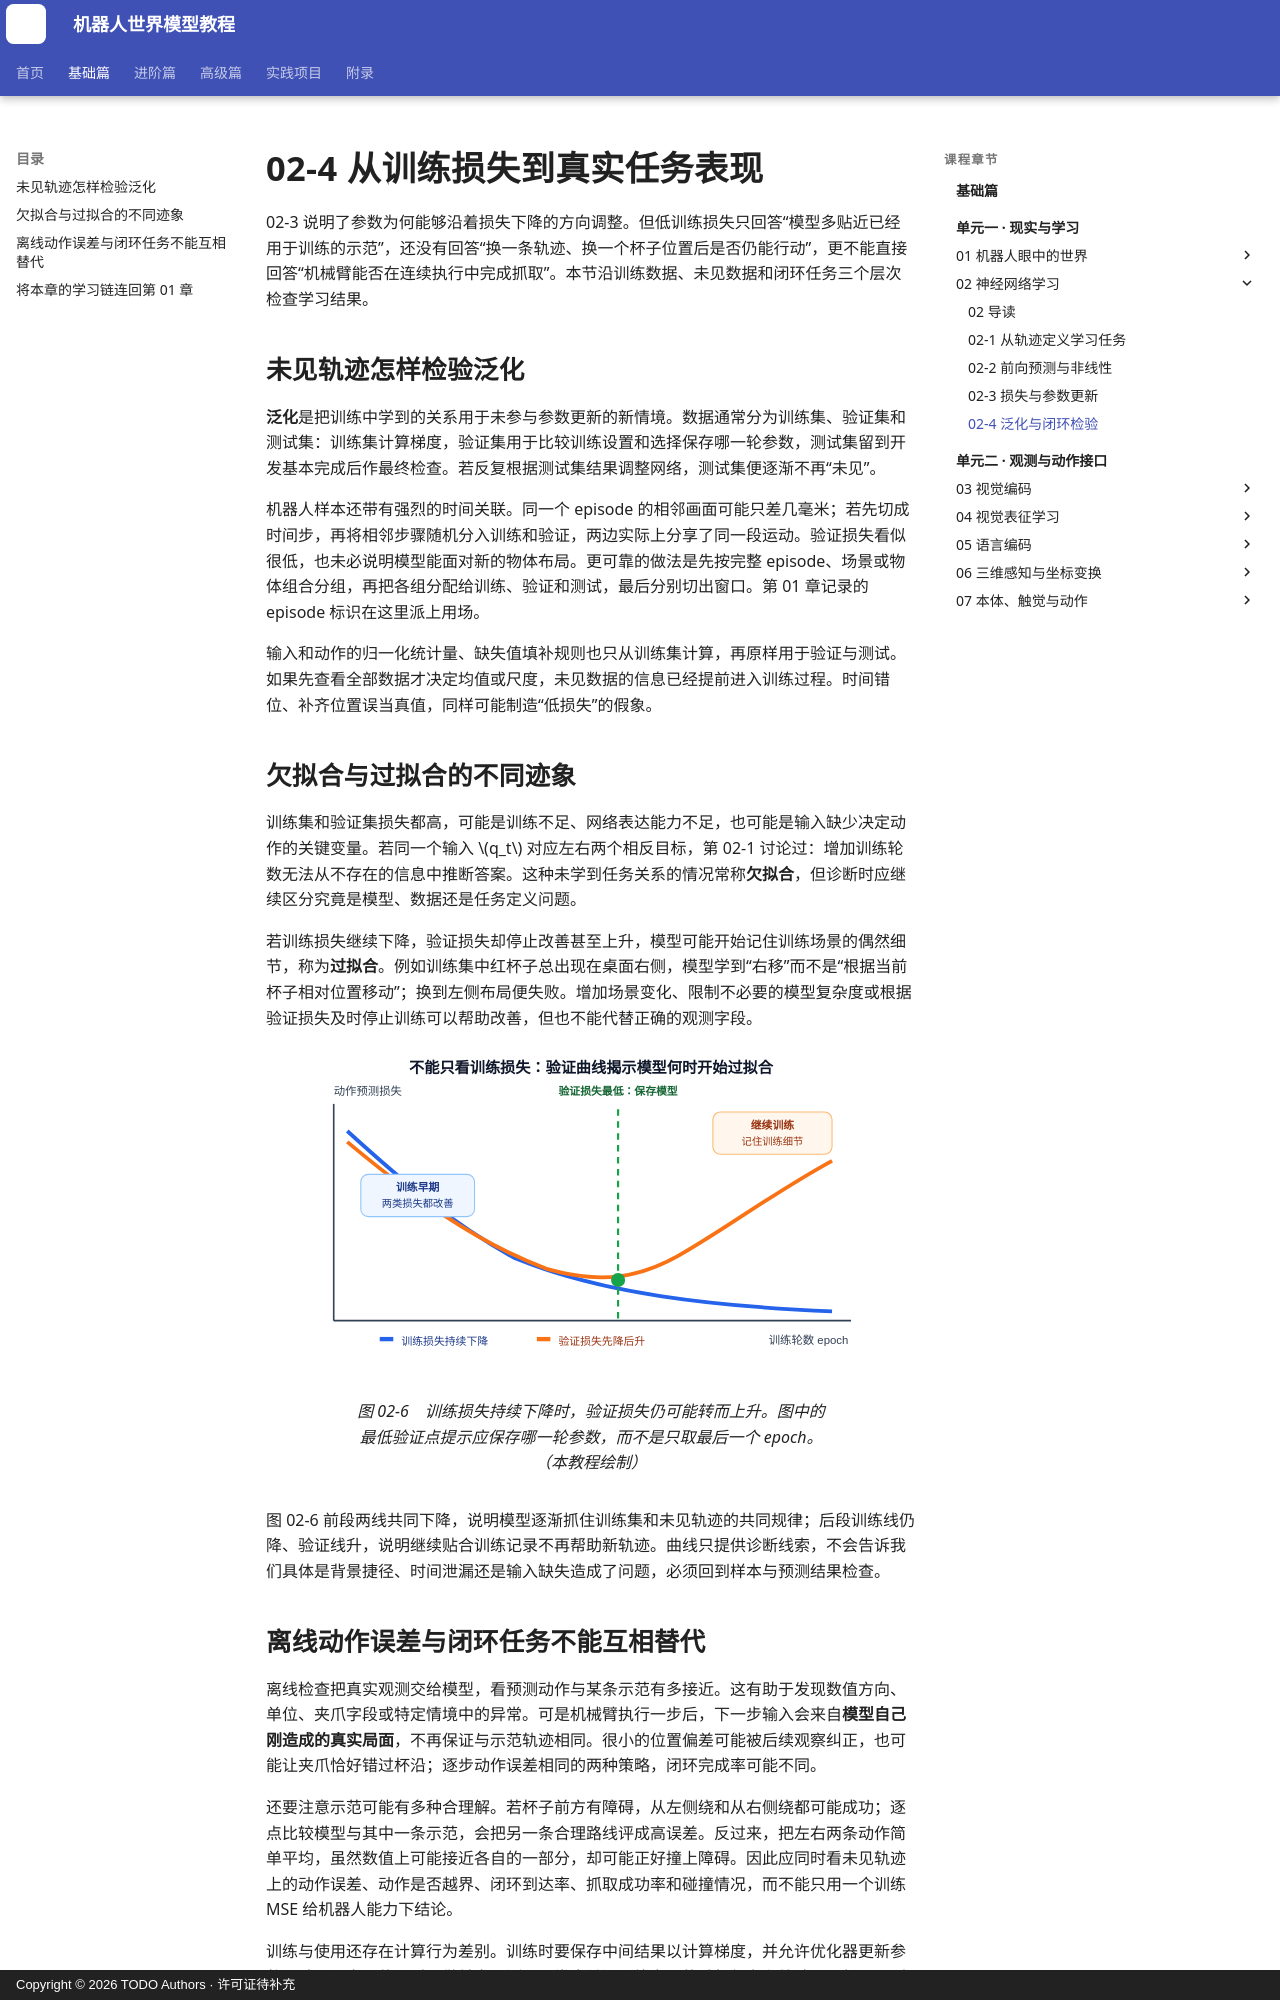

repository: qi-robotics/robot-world-model-tutorial · page: basics/02-4-generalization-and-closed-loop/index.html · generator: mkdocs · copyright: Copyright © 2026 TODO Authors · 许可证待补充

# 02-4 从训练损失到真实任务表现

02-3 说明了参数为何能够沿着损失下降的方向调整。但低训练损失只回答“模型多贴近已经用于训练的示范”，还没有回答“换一条轨迹、换一个杯子位置后是否仍能行动”，更不能直接回答“机械臂能否在连续执行中完成抓取”。本节沿训练数据、未见数据和闭环任务三个层次检查学习结果。

## 未见轨迹怎样检验泛化

**泛化**是把训练中学到的关系用于未参与参数更新的新情境。数据通常分为训练集、验证集和测试集：训练集计算梯度，验证集用于比较训练设置和选择保存哪一轮参数，测试集留到开发基本完成后作最终检查。若反复根据测试集结果调整网络，测试集便逐渐不再“未见”。

机器人样本还带有强烈的时间关联。同一个 episode 的相邻画面可能只差几毫米；若先切成时间步，再将相邻步骤随机分入训练和验证，两边实际上分享了同一段运动。验证损失看似很低，也未必说明模型能面对新的物体布局。更可靠的做法是先按完整 episode、场景或物体组合分组，再把各组分配给训练、验证和测试，最后分别切出窗口。第 01 章记录的 episode 标识在这里派上用场。

输入和动作的归一化统计量、缺失值填补规则也只从训练集计算，再原样用于验证与测试。如果先查看全部数据才决定均值或尺度，未见数据的信息已经提前进入训练过程。时间错位、补齐位置误当真值，同样可能制造“低损失”的假象。

## 欠拟合与过拟合的不同迹象

训练集和验证集损失都高，可能是训练不足、网络表达能力不足，也可能是输入缺少决定动作的关键变量。若同一个输入 $q_t$ 对应左右两个相反目标，第 02-1 讨论过：增加训练轮数无法从不存在的信息中推断答案。这种未学到任务关系的情况常称**欠拟合**，但诊断时应继续区分究竟是模型、数据还是任务定义问题。

若训练损失继续下降，验证损失却停止改善甚至上升，模型可能开始记住训练场景的偶然细节，称为**过拟合**。例如训练集中红杯子总出现在桌面右侧，模型学到“右移”而不是“根据当前杯子相对位置移动”；换到左侧布局便失败。增加场景变化、限制不必要的模型复杂度或根据验证损失及时停止训练可以帮助改善，但也不能代替正确的观测字段。

<figure markdown="span">
![训练损失和验证损失随训练轮数变化](../assets/images/basics/02/02-06-training-and-validation-loss.svg){ width="1000" loading=lazy }
<figcaption>图 02-6　训练损失持续下降时，验证损失仍可能转而上升。图中的最低验证点提示应保存哪一轮参数，而不是只取最后一个 epoch。（本教程绘制）</figcaption>
</figure>

图 02-6 前段两线共同下降，说明模型逐渐抓住训练集和未见轨迹的共同规律；后段训练线仍降、验证线升，说明继续贴合训练记录不再帮助新轨迹。曲线只提供诊断线索，不会告诉我们具体是背景捷径、时间泄漏还是输入缺失造成了问题，必须回到样本与预测结果检查。

## 离线动作误差与闭环任务不能互相替代

离线检查把真实观测交给模型，看预测动作与某条示范有多接近。这有助于发现数值方向、单位、夹爪字段或特定情境中的异常。可是机械臂执行一步后，下一步输入会来自**模型自己刚造成的真实局面**，不再保证与示范轨迹相同。很小的位置偏差可能被后续观察纠正，也可能让夹爪恰好错过杯沿；逐步动作误差相同的两种策略，闭环完成率可能不同。

还要注意示范可能有多种合理解。若杯子前方有障碍，从左侧绕和从右侧绕都可能成功；逐点比较模型与其中一条示范，会把另一条合理路线评成高误差。反过来，把左右两条动作简单平均，虽然数值上可能接近各自的一部分，却可能正好撞上障碍。因此应同时看未见轨迹上的动作误差、动作是否越界、闭环到达率、抓取成功率和碰撞情况，而不能只用一个训练 MSE 给机器人能力下结论。

训练与使用还存在计算行为差别。训练时要保存中间结果以计算梯度，并允许优化器更新参数；验证与实际使用时只做前向预测，通常应关闭训练专用的随机行为和统计量更新。否则同一输入在验证和控制时可能得到不一致输出。模型输出即使经过归一化，也必须按第 01 章的数据契约恢复物理单位，再交给控制器。
